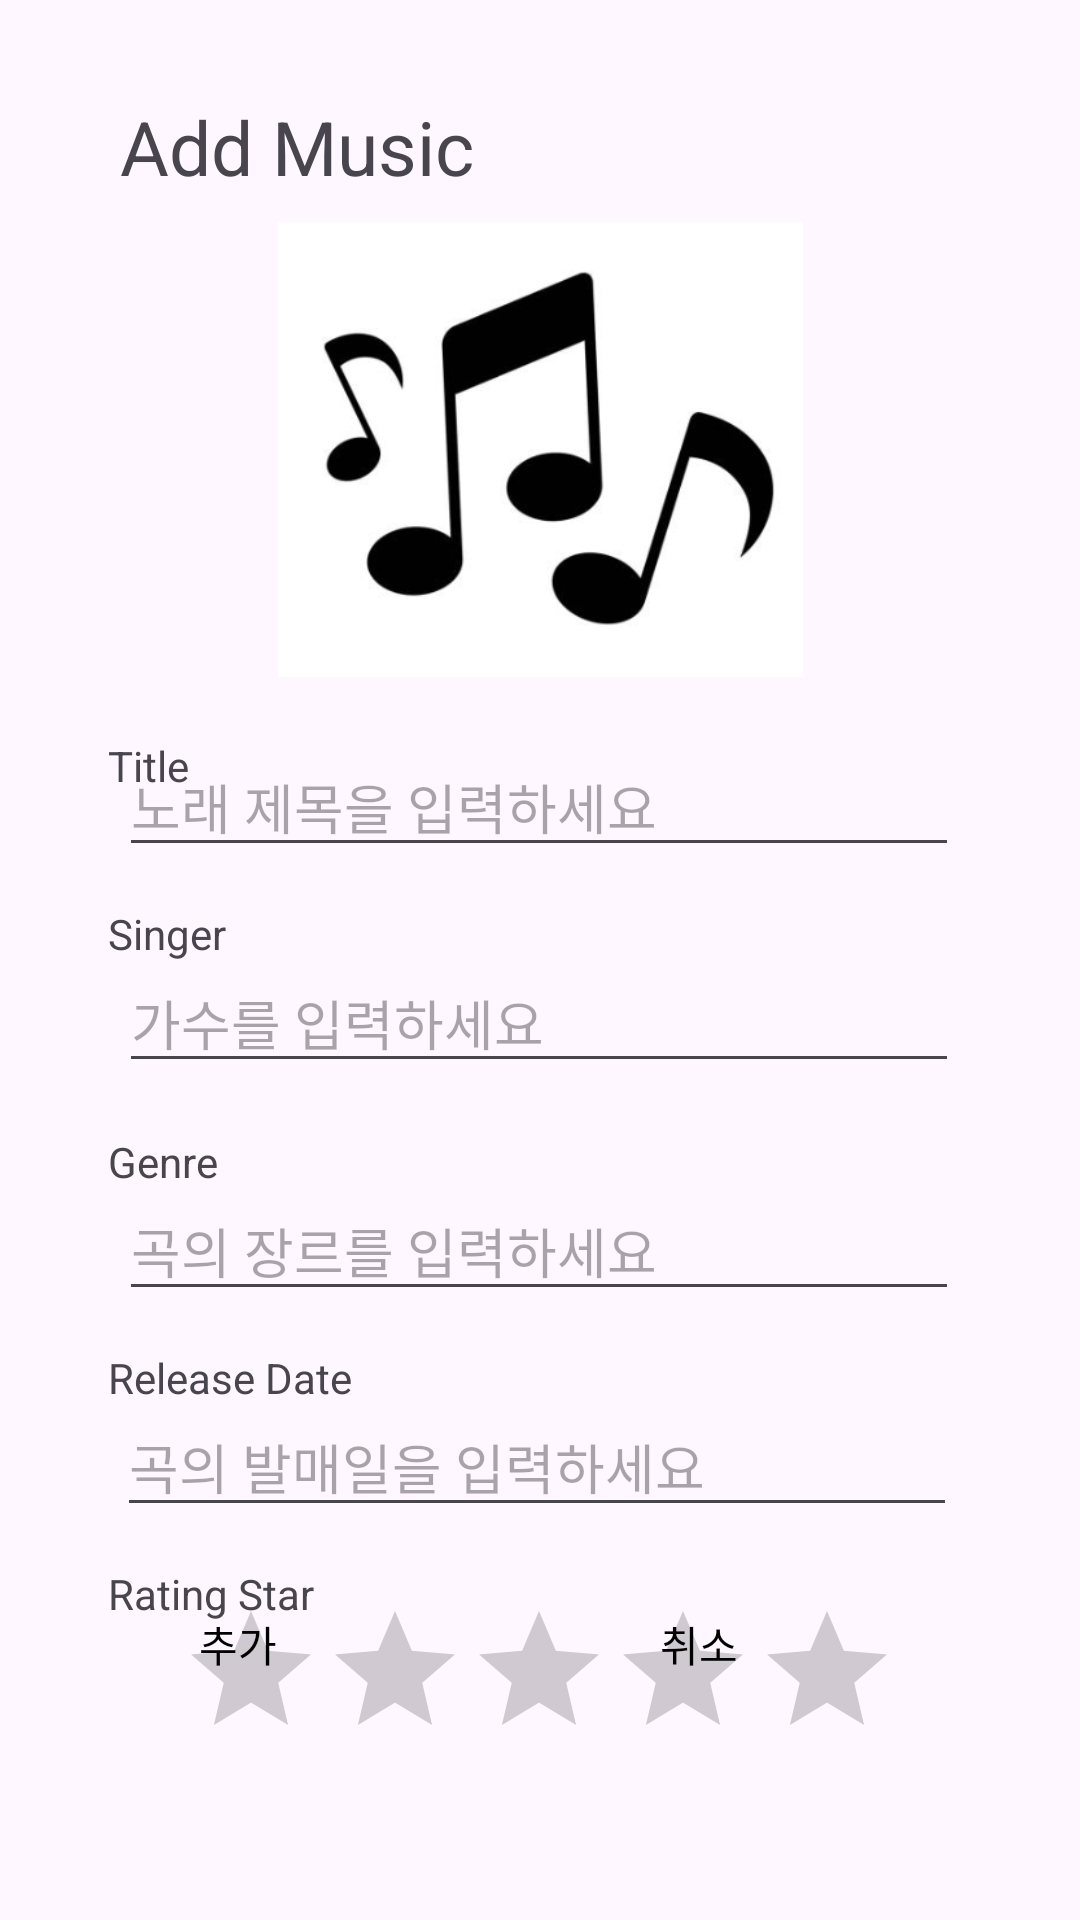

Android layout source for this screen:
<!-- AndroidManifest.xml: application theme Theme.Final_02_20220760 -->
<!-- res/layout/activity_add.xml -->
<?xml version="1.0" encoding="utf-8"?>
<androidx.constraintlayout.widget.ConstraintLayout xmlns:android="http://schemas.android.com/apk/res/android"
    xmlns:app="http://schemas.android.com/apk/res-auto"
    xmlns:tools="http://schemas.android.com/tools"
    android:id="@+id/main"
    android:layout_width="match_parent"
    android:layout_height="match_parent"
    tools:context=".AddActivity">

    <EditText
        android:id="@+id/edTitle"
        android:layout_width="280dp"
        android:layout_height="wrap_content"
        android:layout_marginTop="20dp"
        android:ems="10"
        android:hint="노래 제목을 입력하세요"
        android:inputType="text"
        app:layout_constraintEnd_toEndOf="parent"
        app:layout_constraintHorizontal_bias="0.496"
        app:layout_constraintStart_toStartOf="parent"
        app:layout_constraintTop_toBottomOf="@+id/imageView" />

    <EditText
        android:id="@+id/edGenre"
        android:layout_width="280dp"
        android:layout_height="wrap_content"
        android:layout_marginTop="168dp"
        android:ems="10"
        android:hint="곡의 장르를 입력하세요"
        android:inputType="text"
        app:layout_constraintEnd_toEndOf="parent"
        app:layout_constraintHorizontal_bias="0.496"
        app:layout_constraintStart_toStartOf="parent"
        app:layout_constraintTop_toBottomOf="@+id/imageView" />

    <TextView
        android:id="@+id/textView8"
        android:layout_width="wrap_content"
        android:layout_height="wrap_content"
        android:layout_marginStart="36dp"
        android:layout_marginTop="224dp"
        android:text="Release Date"
        app:layout_constraintStart_toStartOf="parent"
        app:layout_constraintTop_toBottomOf="@+id/imageView" />

    <TextView
        android:id="@+id/textView9"
        android:layout_width="wrap_content"
        android:layout_height="wrap_content"
        android:layout_marginStart="36dp"
        android:layout_marginTop="152dp"
        android:text="Genre"
        app:layout_constraintStart_toStartOf="parent"
        app:layout_constraintTop_toBottomOf="@+id/imageView" />

    <TextView
        android:id="@+id/textView7"
        android:layout_width="wrap_content"
        android:layout_height="wrap_content"
        android:layout_marginStart="36dp"
        android:layout_marginTop="76dp"
        android:text="Singer"
        app:layout_constraintStart_toStartOf="parent"
        app:layout_constraintTop_toBottomOf="@+id/imageView" />

    <TextView
        android:id="@+id/textView10"
        android:layout_width="wrap_content"
        android:layout_height="wrap_content"
        android:layout_marginStart="36dp"
        android:layout_marginTop="296dp"
        android:text="Rating Star"
        app:layout_constraintStart_toStartOf="parent"
        app:layout_constraintTop_toBottomOf="@+id/imageView" />

    <EditText
        android:id="@+id/edReleaseDate"
        android:layout_width="280dp"
        android:layout_height="wrap_content"
        android:layout_marginTop="240dp"
        android:ems="10"
        android:hint="곡의 발매일을 입력하세요"
        android:inputType="text"
        app:layout_constraintEnd_toEndOf="parent"
        app:layout_constraintHorizontal_bias="0.488"
        app:layout_constraintStart_toStartOf="parent"
        app:layout_constraintTop_toBottomOf="@+id/imageView" />

    <EditText
        android:id="@+id/edSinger"
        android:layout_width="280dp"
        android:layout_height="wrap_content"
        android:layout_marginTop="92dp"
        android:ems="10"
        android:hint="가수를 입력하세요"
        android:inputType="text"
        app:layout_constraintEnd_toEndOf="parent"
        app:layout_constraintHorizontal_bias="0.496"
        app:layout_constraintStart_toStartOf="parent"
        app:layout_constraintTop_toBottomOf="@+id/imageView" />

    <RatingBar
        android:id="@+id/edRatingStar"
        android:layout_width="wrap_content"
        android:layout_height="wrap_content"
        android:layout_marginTop="24dp"
        app:layout_constraintEnd_toEndOf="parent"
        app:layout_constraintHorizontal_bias="0.497"
        app:layout_constraintStart_toStartOf="parent"
        app:layout_constraintTop_toBottomOf="@+id/edReleaseDate" />

    <TextView
        android:id="@+id/textView2"
        android:layout_width="wrap_content"
        android:layout_height="wrap_content"
        android:layout_marginStart="36dp"
        android:layout_marginTop="20dp"
        android:text="Title"
        app:layout_constraintStart_toStartOf="parent"
        app:layout_constraintTop_toBottomOf="@+id/imageView" />

    <ImageView
        android:id="@+id/imageView"
        android:layout_width="175dp"
        android:layout_height="152dp"
        android:layout_marginTop="8dp"
        app:layout_constraintEnd_toEndOf="parent"
        app:layout_constraintStart_toStartOf="parent"
        app:layout_constraintTop_toBottomOf="@+id/textView"
        app:srcCompat="@mipmap/add" />

    <TextView
        android:id="@+id/textView"
        android:layout_width="wrap_content"
        android:layout_height="wrap_content"
        android:layout_marginStart="40dp"
        android:layout_marginTop="32dp"
        android:text="Add Music"
        android:textSize="25dp"
        app:layout_constraintStart_toStartOf="parent"
        app:layout_constraintTop_toTopOf="parent" />

    <Button
        android:id="@+id/btnOk"
        android:layout_width="150dp"
        android:layout_height="wrap_content"
        android:layout_marginBottom="68dp"
        android:background="@drawable/gray_button"
        android:text="추가"
        android:textColor="#000000"
        app:layout_constraintBottom_toBottomOf="parent"
        app:layout_constraintEnd_toStartOf="@+id/btnCancel"
        app:layout_constraintHorizontal_bias="0.523"
        app:layout_constraintStart_toStartOf="parent" />

    <Button
        android:id="@+id/btnCancel"
        android:layout_width="150dp"
        android:layout_height="wrap_content"
        android:layout_marginEnd="52dp"
        android:layout_marginBottom="68dp"
        android:text="취소"
        android:textColor="#000000"
        android:background="@drawable/gray_button"
        app:layout_constraintBottom_toBottomOf="parent"
        app:layout_constraintEnd_toEndOf="parent" />

</androidx.constraintlayout.widget.ConstraintLayout>
<!-- resources referenced by this layout -->
<resources>
  <!-- drawable gray_button (drawable) -->
  <?xml version="1.0" encoding="utf-8"?>
  <selector xmlns:android="http://schemas.android.com/apk/res/android">
      <shape xmlns:android="http://schemas.android.com/apk/res/android"
          android:shape="rectangle">
          <solid android:color="#A9A9A9"/> 
          <corners android:radius="0dp"/> 
          <stroke android:width="1dp" android:color="#999999" /> 
      </shape>
  </selector>
  <!-- mipmap add: png bitmap (mipmap-hdpi, 31458 bytes) -->
  <style name="Theme.Final_02_20220760" parent="Base.Theme.Final_02_20220760" />
  <style name="Base.Theme.Final_02_20220760" parent="Theme.Material3.DayNight">
          
          
      </style>
</resources>
